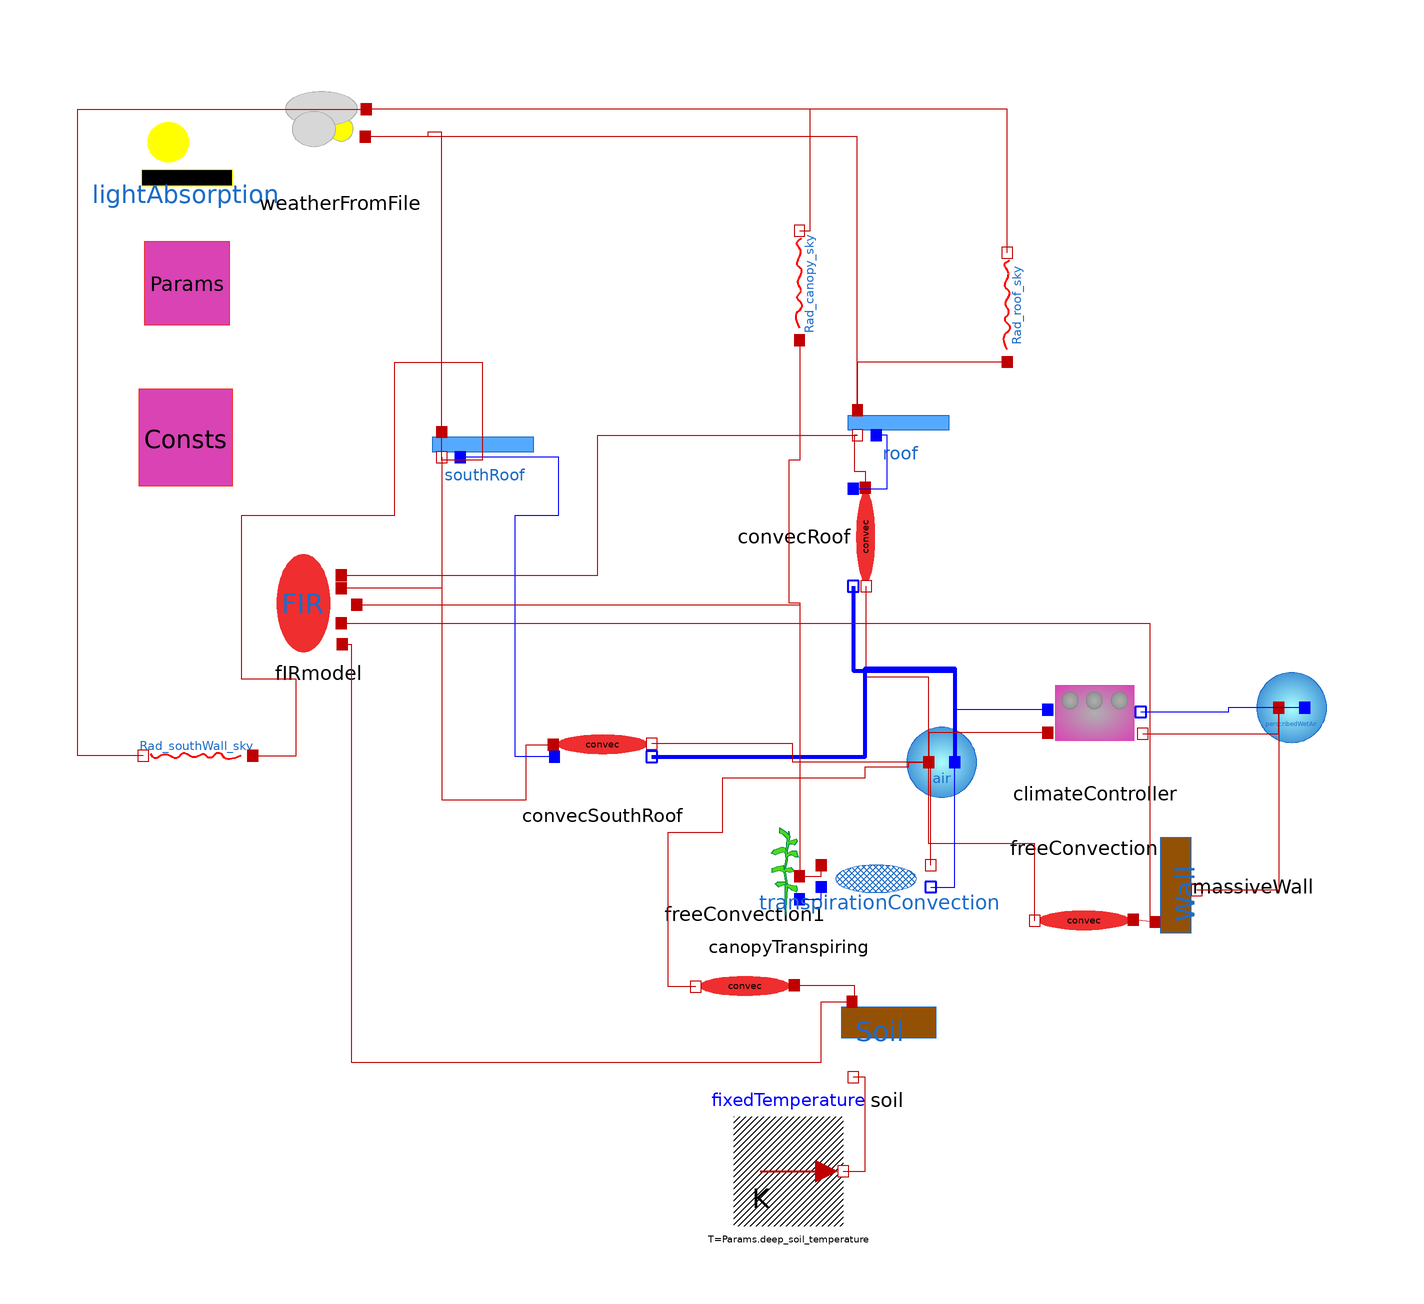

The component connection diagram of the Modelica model below, drawn from its own Placement and Line annotations.

model conventionalGreenhouse
  "typical commercial greenhouse with negligable wall area"
  solarGreenhouseV2.Components.lightAbsorption lightAbsorption(P = Params, panels_PAR_transmitted = {roof.transmitted_PAR,southRoof.
        transmitted_PAR},                                                                                                                              panels_NIR_transmitted = {roof.transmitted_NIR,southRoof.
        transmitted_NIR})                                                                                                                                                                                                         annotation (
    Placement(visible = true, transformation(extent = {{-124, 72}, {-104, 92}}, rotation = 0)));
  Components.panel roof(C = Consts, Dhi = weatherFromFile.weather.Dhi, Dni = weatherFromFile.weather.Dni, P = Params, blanket_fraction = climateController.blanket_fraction, sun_azimuth = weatherFromFile.weather.azimuth, sun_zenith = weatherFromFile.weather.zenith) annotation (
    Placement(transformation(extent = {{-10, -10}, {10, 10}}, rotation = 0, origin = {16, 34})));
  parameter greenhouseParameters Params(
    floor_area=2,
    soil_density=1600,
    soil_specific_heat=1000,
    soil_thermal_conductivity=0.7,
    soil_albedo_PAR=0.9,
    soil_albedo_NIR=0.1,
    Rsi_subsoil_insulation=1/5.67,
    wall_area=0.0001,
    wall_density=1000,
    wall_specific_heat=1000,
    wall_thermal_conductivity=1,
    Rsi_wall_insulation=1/5.67,
    wall_emissivity=1,
    n_index=1.53,
    n_panels=2,
    panel_areas={1.06,1.06},
    panel_azimuths={0,3.1415926535898},
    panel_zeniths={0.34906585039887,0.34906585039887},
    panel_sky_fractions={0.888,0.888},
    panel_single_glazed_diffuse_transmissions={0.83,0.83},
    panel_double_glazed_diffuse_transmissions={0.72,0.72},
    panel_structural_fractions={0.03,0.03},
    panel_double_glazed_fractions={0.99999,0.99999},
    panel_canopy_absorptions={0.95,0.95},
    panel_soil_absorptions={0.05,0.05},
    panel_wall_absorptions={0.00001,0.00001},
    single_glazed_Rsi=0.1,
    double_glazed_Rsi=2/5.67,
    blanket_Rsi=1/5.67,
    glazing_heat_capacitance_per_m2=1,
    glazing_FIR_transmission=0.03,
    glazing_emissivity=0.9,
    ceiling_height=2.15,
    air_volume=4.363,
    inflitration_ACH=0.03,
    max_temp=303.15,
    min_temp=288.15,
    heater_max_power=2000,                                                                                                                                                                                         max_ACH = 2000,
    outside_albedo_NIR=0.01,
    outside_albedo_PAR=0.2,                                                                                                                                                                                                        soil_depth = 1,
    soil_emissivity=0.95,                                                                                                                                                                                                        wall_thickness = 0.0001) annotation (
    Placement(transformation(extent = {{-124, 48}, {-104, 68}})));
  parameter physicalConstants Consts annotation (
    Placement(transformation(extent = {{-124, 20}, {-104, 40}})));
  Components.panel southRoof(C = Consts, Dhi = weatherFromFile.weather.Dhi, Dni = weatherFromFile.weather.Dni, P = Params, blanket_fraction = climateController.blanket_fraction, i = 2, sun_azimuth = weatherFromFile.weather.azimuth, sun_zenith = weatherFromFile.weather.zenith) annotation (
    Placement(transformation(extent = {{-10, -10}, {10, 10}}, rotation=0,    origin={-60,30})));
  Components.Soil soil(P = Params, C = Consts, PAR_absorbed = lightAbsorption.PAR_absorbed_soil, NIR_absorbed = lightAbsorption.NIR_absorbed_soil) annotation (
    Placement(transformation(extent = {{4, -88}, {24, -68}})));
  Modelica.Thermal.HeatTransfer.Sources.FixedTemperature fixedTemperature(T = Params.deep_soil_temperature) annotation (
    Placement(transformation(extent = {{-14, -114}, {6, -94}})));
  Components.WeatherFromFile weatherFromFile annotation (
    Placement(transformation(extent = {{-96, 76}, {-76, 96}})));
  Components.perscribedWetAir perscribedWetAir(P = Params, C = Consts, V = 1e6, relative_humidity_percent = weatherFromFile.weather.relative_humidity_percent, air_temp = weatherFromFile.weather.air_temp) annotation (
    Placement(transformation(extent = {{78, -28}, {98, -8}})));
  Components.wetAir air(P = Params, C = Consts, T(fixed = true, start = 293.15)) annotation (
    Placement(transformation(extent = {{14, -38}, {34, -18}})));
  Components.MassiveWall massiveWall(P = Params, C = Consts, PAR_absorbed = lightAbsorption.PAR_absorbed_wall, NIR_absorbed = lightAbsorption.NIR_absorbed_wall) annotation (
    Placement(transformation(extent = {{-10, -10}, {10, 10}}, rotation = 90, origin = {68, -52})));
  Flows.FreeConvectionCondensation convecRoof(P = Params, C = Consts, A = Params.panel_areas[1], L = Params.ceiling_height,
    phi=20,                                                                                                                          air_is_above_surface = false) annotation (
    Placement(transformation(extent = {{-10, -10}, {10, 10}}, rotation = 270, origin = {10, 12})));
  Flows.FreeConvectionCondensation convecSouthRoof(P = Params, C = Consts, A = Params.panel_areas[2], L = Params.ceiling_height,
    phi=20,
    air_is_above_surface=false)                                                                                                            annotation (
    Placement(transformation(extent = {{-10, -10}, {10, 10}}, rotation = 0, origin = {-38, -26})));
  Flows.FreeConvection freeConvection(P = Params, C = Consts, A = Params.wall_area, L = Params.ceiling_height, phi = 90) annotation (
    Placement(transformation(extent = {{-10, -10}, {10, 10}}, rotation = 180, origin = {50, -58})));
  Flows.FreeConvection freeConvection1(P = Params, C = Consts, A = Params.floor_area, L = 2, phi = 0) annotation (
    Placement(transformation(extent = {{-10, -10}, {10, 10}}, rotation = 180, origin = {-12, -70})));
  Components.FIRmodel fIRmodel(blanket_fraction = climateController.blanket_fraction, P = Params, C = Consts) annotation (
    Placement(transformation(extent = {{-100, -10}, {-80, 10}})));
  Components.climateController climateController(Consts = Consts, Params = Params, sun_zenith = weatherFromFile.weather.zenith) annotation (
    Placement(visible = true, transformation(origin = {52, -22}, extent = {{-10, -10}, {10, 10}}, rotation = 0)));
  Components.CanopyTranspiring canopyTranspiring(C = Consts, NIR_absorbed = lightAbsorption.NIR_absorbed_canopy, P = Params, PAR_absorbed = lightAbsorption.PAR_absorbed_canopy) annotation (
    Placement(visible = true, transformation(origin = {-4, -50}, extent = {{-10, -10}, {10, 10}}, rotation = 0)));
  Flows.transpirationConvection transpirationConvection(C = Consts, LAI = canopyTranspiring.LAI, P = Params, Radiation_absorbed = canopyTranspiring.PARNIR_flux_absorbed, Radiation_thermal = fIRmodel.Radiation_thermal_canopy) annotation (
    Placement(visible = true, transformation(origin = {12, -50}, extent = {{-10, -10}, {10, 10}}, rotation = 0)));
  Modelica.Units.SI.HeatFlowRate totalHeatLost "heat lost through glazing, insulated wall, subsoil. negative is heat lost from structure";
  Modelica.Units.SI.HeatFlowRate totalHeatGain "heat gain is from sun and heater negative is heat lost from structure";
  Modelica.Units.SI.HeatFlowRate netHeat "heat gain - heat lost";
  Flows.greyBlackRadiation Rad_roof_sky(epsilon_a=Params.glazing_emissivity,
      A_a=Params.panel_areas[1]) annotation (Placement(
        transformation(
        extent={{-10,-10},{10,10}},
        rotation=90,
        origin={36,54})));
  Flows.greyBlackRadiation Rad_canopy_sky(epsilon_a=Params.canopy_emissivity,
      A_a=sum(Params.panel_areas)*Params.glazing_FIR_transmission*
        (1 - climateController.blanket_fraction)) annotation (
      Placement(transformation(
        extent={{-10,-10},{10,10}},
        rotation=90,
        origin={-2,58})));
  Flows.greyBlackRadiation Rad_southWall_sky(epsilon_a=Params.glazing_emissivity,
      A_a=Params.panel_areas[2]) annotation (Placement(
        transformation(
        extent={{-10,-10},{10,10}},
        rotation=180,
        origin={-112,-28})));
equation
  totalHeatLost = soil.port_b.Q_flow + massiveWall.port_b.Q_flow + roof.Q_flow +southRoof.Q_flow  + climateController.port_b.Q_flow;
//
//totalSolarHeatAbsorbed
  totalHeatGain = lightAbsorption.totalSolarHeatAbsorbed + climateController.heater_power + roof.absorbed_NIR + roof.absorbed_PAR +southRoof.
    absorbed_NIR                                                                                                                                           +southRoof.
    absorbed_PAR;
  netHeat = totalHeatGain + totalHeatLost;
  connect(fixedTemperature.port, soil.port_b) annotation (
    Line(points = {{6, -104}, {10, -104}, {10, -86.8}, {7.8, -86.8}}, color = {191, 0, 0}));
  connect(perscribedWetAir.heatPort_a, massiveWall.port_b) annotation (
    Line(points = {{85.6, -19.2}, {85.6, -52.6}, {70.6, -52.6}}, color = {191, 0, 0}));
  connect(roof.port_a, weatherFromFile.port_air_temp) annotation (
    Line(points = {{8.6, 35.2}, {8.6, 85.2}, {-81.4, 85.2}}, color = {191, 0, 0}));
  connect(southRoof.port_a, weatherFromFile.port_air_temp) annotation (
    Line(points={{-67.4,31.2},{-67.4,86},{-70,86},{-70,85.2},{
          -81.4,85.2}},                                                                 color = {191, 0, 0}));
  connect(convecRoof.waterMassPort_a, roof.waterMassPort_a) annotation (
    Line(points = {{7.8, 20.8}, {14, 20.8}, {14, 30.6}, {12, 30.6}}, color = {0, 0, 255}));
  connect(roof.port_b, convecRoof.heatPort_a) annotation (
    Line(points = {{8.6, 30.6}, {8, 30.6}, {8, 24}, {10, 24}, {10, 21}}, color = {191, 0, 0}));
  connect(convecRoof.waterMassPort_b, air.waterMassPort_a) annotation (
    Line(points = {{7.8, 3}, {7.8, -12.5}, {26.4, -12.5}, {26.4, -29.2}}, color = {0, 0, 255}, thickness = 1));
  connect(air.heatPort_a, convecRoof.heatPort_b) annotation (
    Line(points = {{21.6, -29.2}, {21.6, -13.6}, {10.2, -13.6}, {10.2, 3}}, color = {191, 0, 0}));
  connect(southRoof.port_b,convecSouthRoof. heatPort_a) annotation (
    Line(points={{-67.4,26.6},{-67.4,-36},{-52,-36},{-52,-26},{-47,
          -26}},                                                                      color = {191, 0, 0}));
  connect(convecSouthRoof.waterMassPort_a,southRoof. waterMassPort_a) annotation (
    Line(points={{-46.8,-28.2},{-54,-28.2},{-54,16},{-46,16},{-46,
          26.6},{-64,26.6}},                                                  color = {0, 0, 255}));
  connect(convecSouthRoof.waterMassPort_b, air.waterMassPort_a) annotation (
    Line(points = {{-29, -28.2}, {10, -28.2}, {10, -12}, {26.4, -12}, {26.4, -29.2}}, color = {0, 0, 255}, thickness = 1));
  connect(air.heatPort_a,convecSouthRoof. heatPort_b) annotation (
    Line(points = {{21.6, -29.2}, {-3.2, -29.2}, {-3.2, -25.8}, {-29, -25.8}}, color = {191, 0, 0}));
  connect(freeConvection.heatPort_b, air.heatPort_a) annotation (
    Line(points = {{41, -58.2}, {41, -44.1}, {21.6, -44.1}, {21.6, -29.2}}, color = {191, 0, 0}));
  connect(freeConvection1.heatPort_a, soil.port_a) annotation (
    Line(points = {{-3, -70}, {8, -70}, {8, -72}, {7.6, -72}, {7.6, -73}}, color = {191, 0, 0}));
  connect(freeConvection1.heatPort_b, air.heatPort_a) annotation (
    Line(points = {{-21, -70.2}, {-26, -70.2}, {-26, -42}, {-16, -42}, {-16, -32}, {10, -32}, {10, -30}, {18, -30}, {18, -29.2}, {21.6, -29.2}}, color = {191, 0, 0}));
  connect(massiveWall.port_a, freeConvection.heatPort_a) annotation (
    Line(points = {{63, -58.4}, {59, -58}}, color = {191, 0, 0}));
  connect(fIRmodel.port_wall, massiveWall.port_a) annotation (
    Line(points = {{-85.8, -3.8}, {62, -3.8}, {62, -58.4}, {63, -58.4}}, color = {191, 0, 0}));
  connect(fIRmodel.port_soil, soil.port_a) annotation (
    Line(points = {{-85.6, -7.6}, {-84, -7.6}, {-84, -84}, {2, -84}, {2, -73}, {7.6, -73}}, color = {191, 0, 0}));
  connect(climateController.waterMassPort_a, air.waterMassPort_a) annotation (
    Line(points = {{43.4, -19.6}, {26.4, -19.6}, {26.4, -29.2}}, color = {0, 0, 255}));
  connect(climateController.port_a, air.heatPort_a) annotation (
    Line(points = {{43.4, -23.8}, {21.6, -23.8}, {21.6, -29.2}}, color = {191, 0, 0}));
  connect(climateController.port_b, perscribedWetAir.heatPort_a) annotation (
    Line(points = {{60.8, -24}, {85.6, -24}, {85.6, -19.2}}, color = {191, 0, 0}));
  connect(perscribedWetAir.waterMassPort_a, climateController.waterMassPort_b) annotation (
    Line(points = {{90.4, -19.2}, {76.4, -19.2}, {76.4, -20}, {60.4, -20}}, color = {0, 0, 255}));
  connect(canopyTranspiring.port_a, transpirationConvection.HeatPort_a) annotation (
    Line(points = {{-2, -50}, {2, -50}, {2, -48}}, color = {191, 0, 0}));
  connect(canopyTranspiring.waterMassPort, transpirationConvection.MassPort_a) annotation (
    Line(points = {{-2, -54.2}, {2, -54.2}, {2, -52}}, color = {0, 0, 255}));
  connect(transpirationConvection.HeatPort_b, air.heatPort_a) annotation (
    Line(points = {{22, -48}, {22, -38}, {22, -29.2}, {21.6, -29.2}}, color = {191, 0, 0}));
  connect(transpirationConvection.MassPort_b, air.waterMassPort_a) annotation (
    Line(points = {{22, -52}, {26.4, -52}, {26.4, -29.2}}, color = {0, 0, 255}));
  connect(fIRmodel.port_canopy, canopyTranspiring.port_a) annotation (
    Line(points = {{-83, -0.4}, {-2, -0.4}, {-2, -50}}, color = {191, 0, 0}));
  connect(fIRmodel.port_panel1, roof.port_b) annotation (
    Line(points = {{-85.8, 5}, {-38.9, 5}, {-38.9, 30.6}, {8.6, 30.6}}, color = {191, 0, 0}));
  connect(southRoof.port_b, fIRmodel.port_panel2) annotation (
    Line(points={{-67.4,26.6},{-67.4,2.6},{-85.8,2.6}},                                 color = {191, 0, 0}));
  connect(Rad_roof_sky.port_a, roof.port_a) annotation (Line(
        points={{36,44},{8.6,44},{8.6,35.2}}, color={191,0,0}));
  connect(Rad_roof_sky.port_b, weatherFromFile.port_sky_temp)
    annotation (Line(points={{36,64},{36,90.2},{-81.2,90.2}},
        color={191,0,0}));
  connect(Rad_canopy_sky.port_a, canopyTranspiring.port_a)
    annotation (Line(points={{-2,48},{-2,26},{-4,26},{-4,0},{-2,0},
          {-2,-50}}, color={191,0,0}));
  connect(Rad_canopy_sky.port_b, weatherFromFile.port_sky_temp)
    annotation (Line(points={{-2,68},{0,68},{0,90.2},{-81.2,90.2}},
        color={191,0,0}));
  connect(Rad_southWall_sky.port_a, southRoof.port_a) annotation (
      Line(points={{-102,-28},{-94,-28},{-94,-14},{-104,-14},{-104,
          16},{-76,16},{-76,44},{-60,44},{-60,26},{-67.4,26},{
          -67.4,31.2}}, color={191,0,0}));
  connect(Rad_southWall_sky.port_b, weatherFromFile.port_sky_temp)
    annotation (Line(points={{-122,-28},{-134,-28},{-134,90.2},{-81.2,
          90.2}}, color={191,0,0}));
  annotation (
    Icon(coordinateSystem(preserveAspectRatio = false)),
    Diagram(coordinateSystem(preserveAspectRatio = false)),
    experiment(StartTime = 0, StopTime = 1e+06, Tolerance = 1e-06, Interval = 60.0024));
end conventionalGreenhouse;